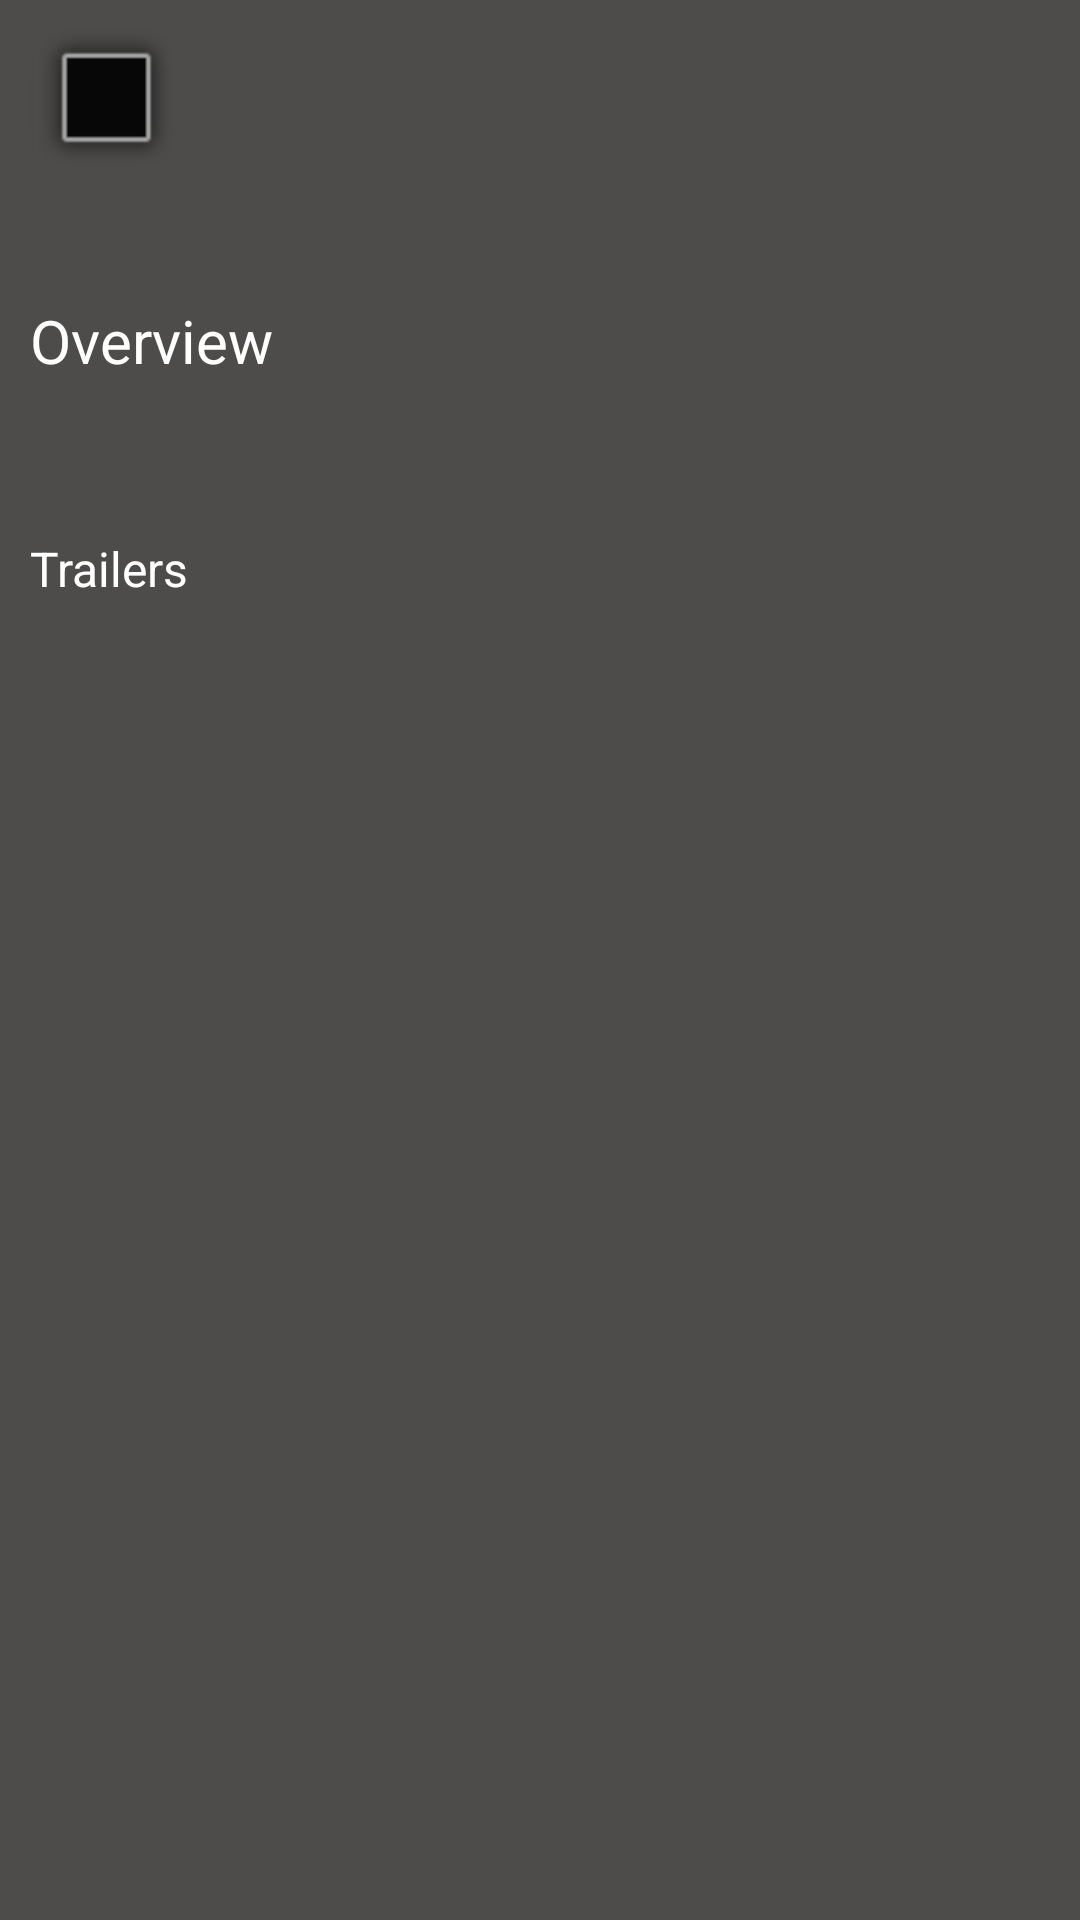

Reconstruct the res/layout file that produces this screen, plus the resources it refers to.
<!-- AndroidManifest.xml: application theme AppTheme -->
<!-- res/layout/fragment_movies_detail.xml -->
<LinearLayout xmlns:android="http://schemas.android.com/apk/res/android"
    android:layout_width="match_parent"
    android:layout_height="wrap_content"
    android:background="@color/bgcolor"
    android:orientation="vertical"
    android:padding="10dp">

    <LinearLayout
        android:layout_width="match_parent"
        android:layout_height="wrap_content"
        android:orientation="horizontal">

        <LinearLayout
            android:layout_width="match_parent"
            android:layout_height="wrap_content"
            android:layout_weight="3"
            android:orientation="vertical">

            <ImageView
                android:id="@+id/thumb"
                android:layout_width="wrap_content"
                android:layout_height="wrap_content"
                android:background="@android:drawable/alert_dark_frame" />
        </LinearLayout>
        

        <LinearLayout
            android:layout_width="match_parent"
            android:layout_height="wrap_content"
            android:layout_weight="2"
            android:orientation="vertical">

            <TextView
                android:id="@+id/release_date"
                style="@style/MediumText" />

            <TextView
                android:id="@+id/rating"
                style="@style/MediumText" />

            <TextView
                android:id="@+id/total_user"
                style="@style/MediumText" />
        </LinearLayout>
    </LinearLayout>

    <TextView
        android:id="@+id/overview"
        style="@style/LargeText"
        android:text="Overview" />

    <LinearLayout
        android:layout_width="match_parent"
        android:layout_height="wrap_content"
        android:orientation="vertical">

        <TextView
            android:id="@+id/description"
            style="@style/MediumText"
            android:layout_marginBottom="20dp" />
    </LinearLayout>


    <TextView
        android:id="@+id/trailers"
        style="@style/MediumText"
        android:text="Trailers" />

    <GridView
        android:id="@+id/trailer_grid"
        android:layout_width="wrap_content"
        android:layout_height="wrap_content"
        android:layout_below="@+id/trailers"
        android:layout_marginBottom="10dp"
        android:layout_marginTop="10dp"
        android:choiceMode="singleChoice"
        android:columnWidth="150dp"
        android:horizontalSpacing="10dp"
        android:numColumns="auto_fit"
        android:stretchMode="columnWidth"
        android:verticalSpacing="10dp" />


    <android.support.v7.widget.RecyclerView
        android:id="@+id/review_list"
        android:layout_width="match_parent"
        android:layout_height="wrap_content"
        android:layout_marginBottom="50dp"
        android:scrollbars="vertical" />

</LinearLayout>
<!-- resources referenced by this layout -->
<resources>
  <color name="bgcolor">#4D4C4B</color>
  <style name="LargeText" parent="@android:style/TextAppearance.Large">
          <item name="android:layout_width">wrap_content</item>
          <item name="android:layout_height">wrap_content</item>
          <item name="android:textColor">@android:color/white</item>
          <item name="android:layout_marginTop">10dp</item>
          <item name="android:textSize">20sp</item>
      </style>
  <style name="MediumText" parent="@android:style/TextAppearance.Medium">
          <item name="android:layout_width">wrap_content</item>
          <item name="android:layout_height">wrap_content</item>
          <item name="android:textColor">@android:color/white</item>
          <item name="android:layout_marginTop">5dp</item>
          <item name="android:textSize">16sp</item>
      </style>
  <style name="AppTheme" parent="Theme.AppCompat.Light.DarkActionBar">
          
          <item name="colorPrimary">@color/primary</item>
          <item name="colorPrimaryDark">@color/primary_dark</item>
          <item name="colorAccent">@color/accent</item>
      </style>
  <color name="primary">#3F51B5</color>
  <color name="primary_dark">#303F9F</color>
  <color name="accent">#3F51B5</color>
</resources>
